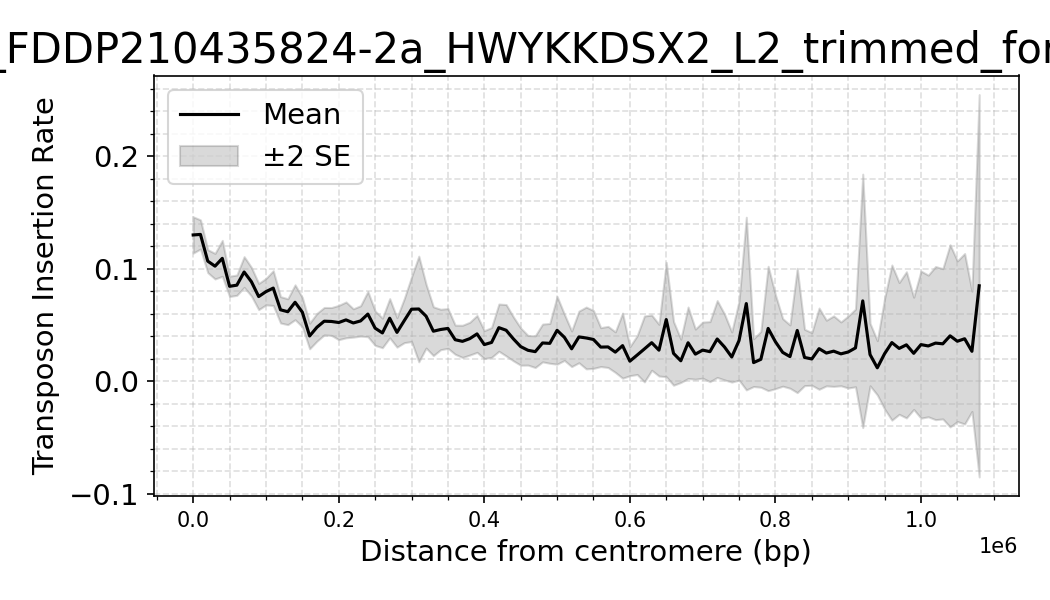

The table this chart was drawn from, first rows:
dataset, Bin_Center, mean_density, sd_density, n_datasets, se_density
FD7_4_FDDP210435824-2a_HWYKKDSX2_L2_trim…, 0.0, 0.1302, 0.03228, 16, 0.008069
FD7_4_FDDP210435824-2a_HWYKKDSX2_L2_trim…, 10000, 0.1307, 0.03658, 32, 0.006466
FD7_4_FDDP210435824-2a_HWYKKDSX2_L2_trim…, 20000, 0.1069, 0.02886, 32, 0.005103
FD7_4_FDDP210435824-2a_HWYKKDSX2_L2_trim…, 30000, 0.1024, 0.03217, 32, 0.005687
FD7_4_FDDP210435824-2a_HWYKKDSX2_L2_trim…, 40000, 0.1094, 0.04519, 32, 0.007989
FD7_4_FDDP210435824-2a_HWYKKDSX2_L2_trim…, 50000, 0.08453, 0.02559, 32, 0.004523
FD7_4_FDDP210435824-2a_HWYKKDSX2_L2_trim…, 60000, 0.08557, 0.02549, 32, 0.004505
FD7_4_FDDP210435824-2a_HWYKKDSX2_L2_trim…, 70000, 0.09727, 0.03865, 32, 0.006832
FD7_4_FDDP210435824-2a_HWYKKDSX2_L2_trim…, 80000, 0.08862, 0.03604, 32, 0.006371
FD7_4_FDDP210435824-2a_HWYKKDSX2_L2_trim…, 90000, 0.07544, 0.03295, 32, 0.005825
FD7_4_FDDP210435824-2a_HWYKKDSX2_L2_trim…, 100000, 0.07979, 0.03328, 32, 0.005882
FD7_4_FDDP210435824-2a_HWYKKDSX2_L2_trim…, 110000, 0.08295, 0.04374, 32, 0.007731
FD7_4_FDDP210435824-2a_HWYKKDSX2_L2_trim…, 120000, 0.06364, 0.03316, 32, 0.005862
FD7_4_FDDP210435824-2a_HWYKKDSX2_L2_trim…, 130000, 0.06194, 0.03254, 32, 0.005753
FD7_4_FDDP210435824-2a_HWYKKDSX2_L2_trim…, 140000, 0.07035, 0.04384, 32, 0.007749
FD7_4_FDDP210435824-2a_HWYKKDSX2_L2_trim…, 150000, 0.06149, 0.03686, 32, 0.006516
FD7_4_FDDP210435824-2a_HWYKKDSX2_L2_trim…, 160000, 0.04037, 0.03227, 32, 0.005705
FD7_4_FDDP210435824-2a_HWYKKDSX2_L2_trim…, 170000, 0.04812, 0.03388, 30, 0.006185
FD7_4_FDDP210435824-2a_HWYKKDSX2_L2_trim…, 180000, 0.05351, 0.03234, 28, 0.006111
FD7_4_FDDP210435824-2a_HWYKKDSX2_L2_trim…, 190000, 0.05327, 0.03282, 28, 0.006202
FD7_4_FDDP210435824-2a_HWYKKDSX2_L2_trim…, 200000, 0.05234, 0.04033, 28, 0.007622
FD7_4_FDDP210435824-2a_HWYKKDSX2_L2_trim…, 210000, 0.05469, 0.04218, 28, 0.007972
FD7_4_FDDP210435824-2a_HWYKKDSX2_L2_trim…, 220000, 0.05195, 0.03332, 28, 0.006296
FD7_4_FDDP210435824-2a_HWYKKDSX2_L2_trim…, 230000, 0.05376, 0.0344, 26, 0.006747
FD7_4_FDDP210435824-2a_HWYKKDSX2_L2_trim…, 240000, 0.05984, 0.05128, 26, 0.01006
FD7_4_FDDP210435824-2a_HWYKKDSX2_L2_trim…, 250000, 0.0473, 0.03901, 26, 0.00765
FD7_4_FDDP210435824-2a_HWYKKDSX2_L2_trim…, 260000, 0.04309, 0.03351, 26, 0.006572
FD7_4_FDDP210435824-2a_HWYKKDSX2_L2_trim…, 270000, 0.05616, 0.04443, 26, 0.008713
FD7_4_FDDP210435824-2a_HWYKKDSX2_L2_trim…, 280000, 0.04356, 0.03347, 26, 0.006564
FD7_4_FDDP210435824-2a_HWYKKDSX2_L2_trim…, 290000, 0.054, 0.0499, 26, 0.009786
FD7_4_FDDP210435824-2a_HWYKKDSX2_L2_trim…, 300000, 0.06418, 0.0733, 26, 0.01438
FD7_4_FDDP210435824-2a_HWYKKDSX2_L2_trim…, 310000, 0.06437, 0.1198, 26, 0.0235
FD7_4_FDDP210435824-2a_HWYKKDSX2_L2_trim…, 320000, 0.05799, 0.07233, 26, 0.01419
FD7_4_FDDP210435824-2a_HWYKKDSX2_L2_trim…, 330000, 0.04461, 0.0553, 26, 0.01084
FD7_4_FDDP210435824-2a_HWYKKDSX2_L2_trim…, 340000, 0.04614, 0.04584, 26, 0.00899
FD7_4_FDDP210435824-2a_HWYKKDSX2_L2_trim…, 350000, 0.04708, 0.04505, 26, 0.008835
FD7_4_FDDP210435824-2a_HWYKKDSX2_L2_trim…, 360000, 0.03705, 0.03301, 26, 0.006474
FD7_4_FDDP210435824-2a_HWYKKDSX2_L2_trim…, 370000, 0.03559, 0.03649, 26, 0.007156
FD7_4_FDDP210435824-2a_HWYKKDSX2_L2_trim…, 380000, 0.038, 0.03572, 24, 0.007292
FD7_4_FDDP210435824-2a_HWYKKDSX2_L2_trim…, 390000, 0.04221, 0.04018, 24, 0.008202
FD7_4_FDDP210435824-2a_HWYKKDSX2_L2_trim…, 400000, 0.0327, 0.03041, 24, 0.006207
FD7_4_FDDP210435824-2a_HWYKKDSX2_L2_trim…, 410000, 0.03463, 0.03251, 24, 0.006635
FD7_4_FDDP210435824-2a_HWYKKDSX2_L2_trim…, 420000, 0.04779, 0.05142, 24, 0.0105
FD7_4_FDDP210435824-2a_HWYKKDSX2_L2_trim…, 430000, 0.04547, 0.05597, 24, 0.01143
FD7_4_FDDP210435824-2a_HWYKKDSX2_L2_trim…, 440000, 0.03776, 0.04786, 24, 0.00977
FD7_4_FDDP210435824-2a_HWYKKDSX2_L2_trim…, 450000, 0.03092, 0.03879, 22, 0.00827
FD7_4_FDDP210435824-2a_HWYKKDSX2_L2_trim…, 460000, 0.02765, 0.02945, 20, 0.006586
FD7_4_FDDP210435824-2a_HWYKKDSX2_L2_trim…, 470000, 0.02643, 0.02995, 18, 0.00706
FD7_4_FDDP210435824-2a_HWYKKDSX2_L2_trim…, 480000, 0.03415, 0.03358, 16, 0.008394
FD7_4_FDDP210435824-2a_HWYKKDSX2_L2_trim…, 490000, 0.03381, 0.03543, 16, 0.008858
FD7_4_FDDP210435824-2a_HWYKKDSX2_L2_trim…, 500000, 0.04543, 0.06024, 16, 0.01506
FD7_4_FDDP210435824-2a_HWYKKDSX2_L2_trim…, 510000, 0.03919, 0.04107, 16, 0.01027
FD7_4_FDDP210435824-2a_HWYKKDSX2_L2_trim…, 520000, 0.02897, 0.03168, 16, 0.00792
FD7_4_FDDP210435824-2a_HWYKKDSX2_L2_trim…, 530000, 0.03952, 0.04593, 16, 0.01148
FD7_4_FDDP210435824-2a_HWYKKDSX2_L2_trim…, 540000, 0.0386, 0.05497, 16, 0.01374
FD7_4_FDDP210435824-2a_HWYKKDSX2_L2_trim…, 550000, 0.03727, 0.05138, 16, 0.01284
FD7_4_FDDP210435824-2a_HWYKKDSX2_L2_trim…, 560000, 0.03048, 0.0346, 16, 0.008651
FD7_4_FDDP210435824-2a_HWYKKDSX2_L2_trim…, 570000, 0.03064, 0.03658, 16, 0.009145
FD7_4_FDDP210435824-2a_HWYKKDSX2_L2_trim…, 580000, 0.02601, 0.03372, 14, 0.009012
FD7_4_FDDP210435824-2a_HWYKKDSX2_L2_trim…, 590000, 0.03179, 0.05417, 14, 0.01448
... 51 more rows
